Labelled photos from "spectrograms", an image-classification folder in eerhs/GuitarNeXt. The possible labels are: blues, classical, country, disco, hip-hop, jazz, metal, pop, reggae, rock.

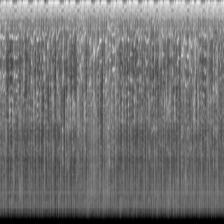
Label: hip-hop

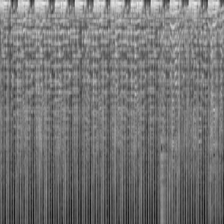
Label: reggae

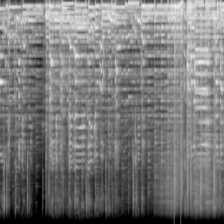
Label: country

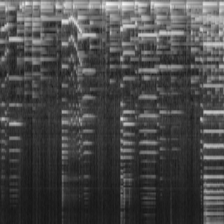
Label: jazz

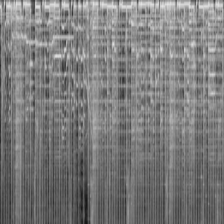
Label: pop

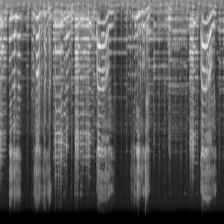
Label: blues
